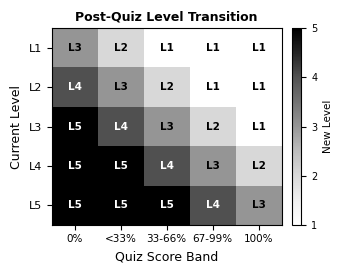

Python code for this plot: (Note: this script raises an exception after producing the figure.)
"""
Generate the adaptive content-level transition figure.

Shows how a learner's quiz score maps to an immediate content-level shift,
illustrating the closed-loop "score -> difficulty" adaptation. A heatmap of
the post-quiz transition matrix (current level x score band -> new level).

Output: research/figures/adaptive_transition.pdf
"""
import matplotlib.pyplot as plt
import numpy as np

plt.rcParams.update({
    'font.family': 'serif',
    'font.serif': ['Times New Roman'],
    'font.size': 9,
    'figure.figsize': (3.5, 2.8),
})

# Rows = current level (1=Expert ... 5=Analogy)
# Cols = score band
# Cell = new level after applying calculate_post_quiz_level()
score_bands = ["0%", "<33%", "33-66%", "67-99%", "100%"]
levels = ["L1", "L2", "L3", "L4", "L5"]


def post_quiz_level(score_pct, current):
    if score_pct == 0:
        nl = min(5, current + 2)
    elif score_pct < 33:
        nl = min(5, current + 1)
    elif score_pct <= 66:
        nl = current
    elif score_pct < 100:
        nl = max(1, current - 1)
    else:
        nl = max(1, current - 2)
    return nl


band_values = [0, 20, 50, 80, 100]
matrix = np.zeros((5, 5), dtype=int)
for r, cur in enumerate(range(1, 6)):
    for c, sp in enumerate(band_values):
        matrix[r, c] = post_quiz_level(sp, cur)

fig, ax = plt.subplots()
im = ax.imshow(matrix, cmap="Greys", aspect="auto", vmin=1, vmax=5)

ax.set_xticks(range(5))
ax.set_xticklabels(score_bands, fontsize=7.5)
ax.set_yticks(range(5))
ax.set_yticklabels(levels, fontsize=8)
ax.set_xlabel("Quiz Score Band")
ax.set_ylabel("Current Level")
ax.set_title("Post-Quiz Level Transition", fontweight="bold", fontsize=9)

# Annotate each cell with the resulting level
for r in range(5):
    for c in range(5):
        val = matrix[r, c]
        # Pick contrasting text colour
        txt_color = "white" if val >= 4 else "black"
        ax.text(c, r, f"L{val}", ha="center", va="center",
                fontsize=7.5, fontweight="bold", color=txt_color)

cbar = fig.colorbar(im, ax=ax, fraction=0.046, pad=0.04, ticks=[1, 2, 3, 4, 5])
cbar.ax.set_ylabel("New Level", rotation=90, fontsize=7.5)
cbar.ax.tick_params(labelsize=7)

plt.tight_layout()
plt.savefig("research/figures/adaptive_transition.pdf", format="pdf", dpi=300, bbox_inches="tight")
print("Saved: research/figures/adaptive_transition.pdf")
